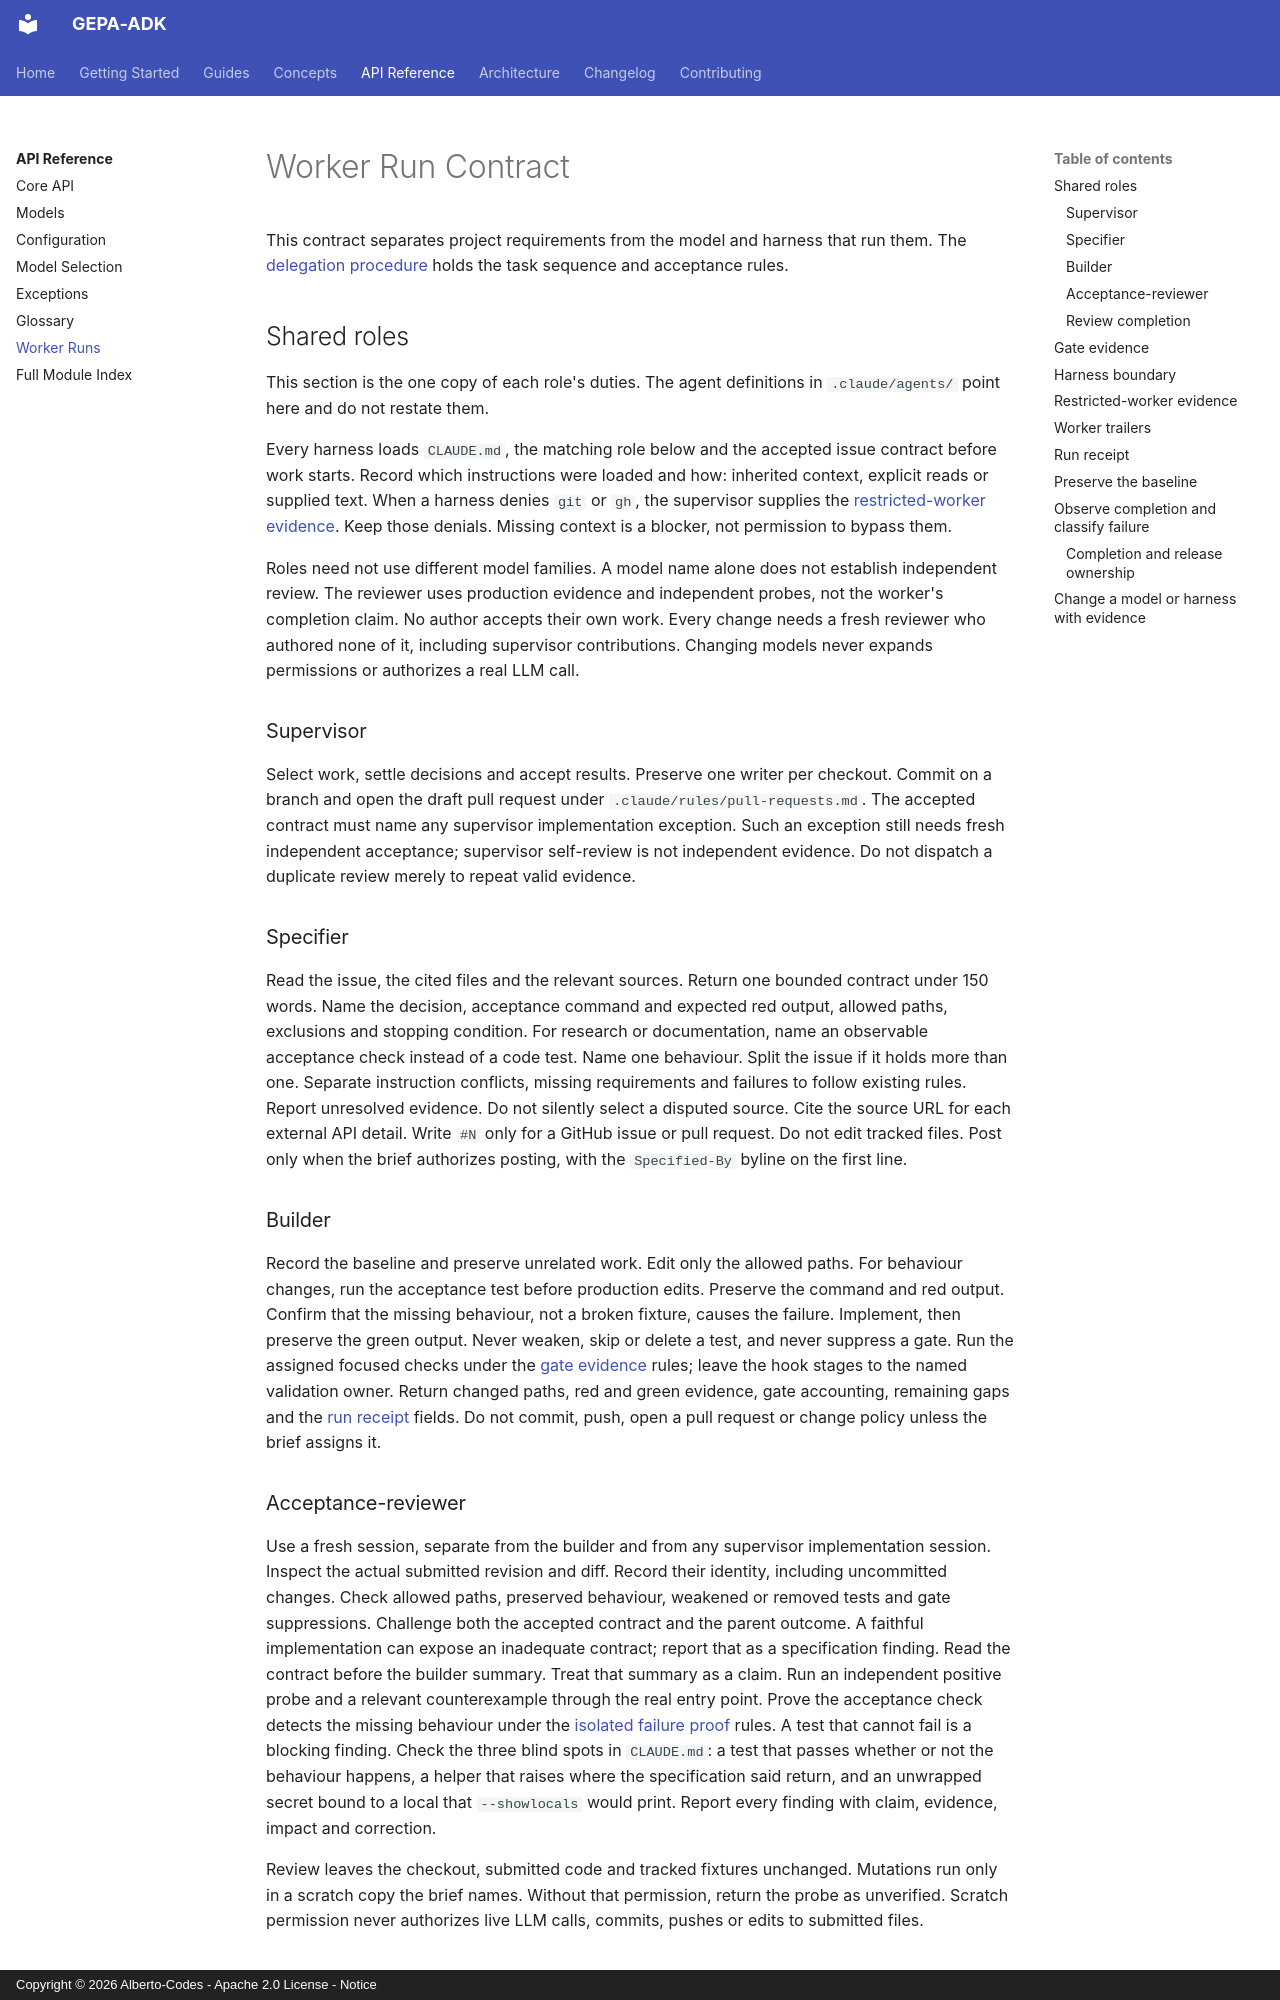

repository: Alberto-Codes/gepa-adk · page: reference/worker-runs/index.html · generator: mkdocs · copyright: Copyright © 2026 Alberto-Codes - Apache 2.0 License - Notice

# Worker Run Contract

This contract separates project requirements from the model and harness that run them.
The [delegation procedure](../contributing/delegate-work.md) holds the task sequence and acceptance rules.

## Shared roles

This section is the one copy of each role's duties. The agent definitions in
`.claude/agents/` point here and do not restate them.

Every harness loads `CLAUDE.md`, the matching role below and the accepted issue
contract before work starts. Record which instructions were loaded and how:
inherited context, explicit reads or supplied text. When a harness denies
`git` or `gh`, the supervisor supplies the
[restricted-worker evidence](#restricted-worker-evidence). Keep those denials.
Missing context is a blocker, not permission to bypass them.

Roles need not use different model families. A model name alone does not establish independent review.
The reviewer uses production evidence and independent probes, not the worker's completion claim.
No author accepts their own work. Every change needs a fresh reviewer who authored none of it,
including supervisor contributions.
Changing models never expands permissions or authorizes a real LLM call.

### Supervisor

Select work, settle decisions and accept results. Preserve one writer per checkout.
Commit on a branch and open the draft pull request under `.claude/rules/pull-requests.md`.
The accepted contract must name any supervisor implementation exception.
Such an exception still needs fresh independent acceptance; supervisor self-review is not independent evidence.
Do not dispatch a duplicate review merely to repeat valid evidence.

### Specifier

Read the issue, the cited files and the relevant sources. Return one bounded contract under 150 words.
Name the decision, acceptance command and expected red output, allowed paths, exclusions and stopping condition.
For research or documentation, name an observable acceptance check instead of a code test.
Name one behaviour. Split the issue if it holds more than one.
Separate instruction conflicts, missing requirements and failures to follow existing rules.
Report unresolved evidence. Do not silently select a disputed source.
Cite the source URL for each external API detail. Write `#N` only for a GitHub issue or pull request.
Do not edit tracked files. Post only when the brief authorizes posting, with the
`Specified-By` byline on the first line.

### Builder

Record the baseline and preserve unrelated work. Edit only the allowed paths.
For behaviour changes, run the acceptance test before production edits. Preserve the command and red output.
Confirm that the missing behaviour, not a broken fixture, causes the failure. Implement, then preserve the green output.
Never weaken, skip or delete a test, and never suppress a gate.
Run the assigned focused checks under the [gate evidence](#gate-evidence) rules; leave the hook stages to the named validation owner.
Return changed paths, red and green evidence, gate accounting, remaining gaps and the [run receipt](#run-receipt) fields.
Do not commit, push, open a pull request or change policy unless the brief assigns it.
